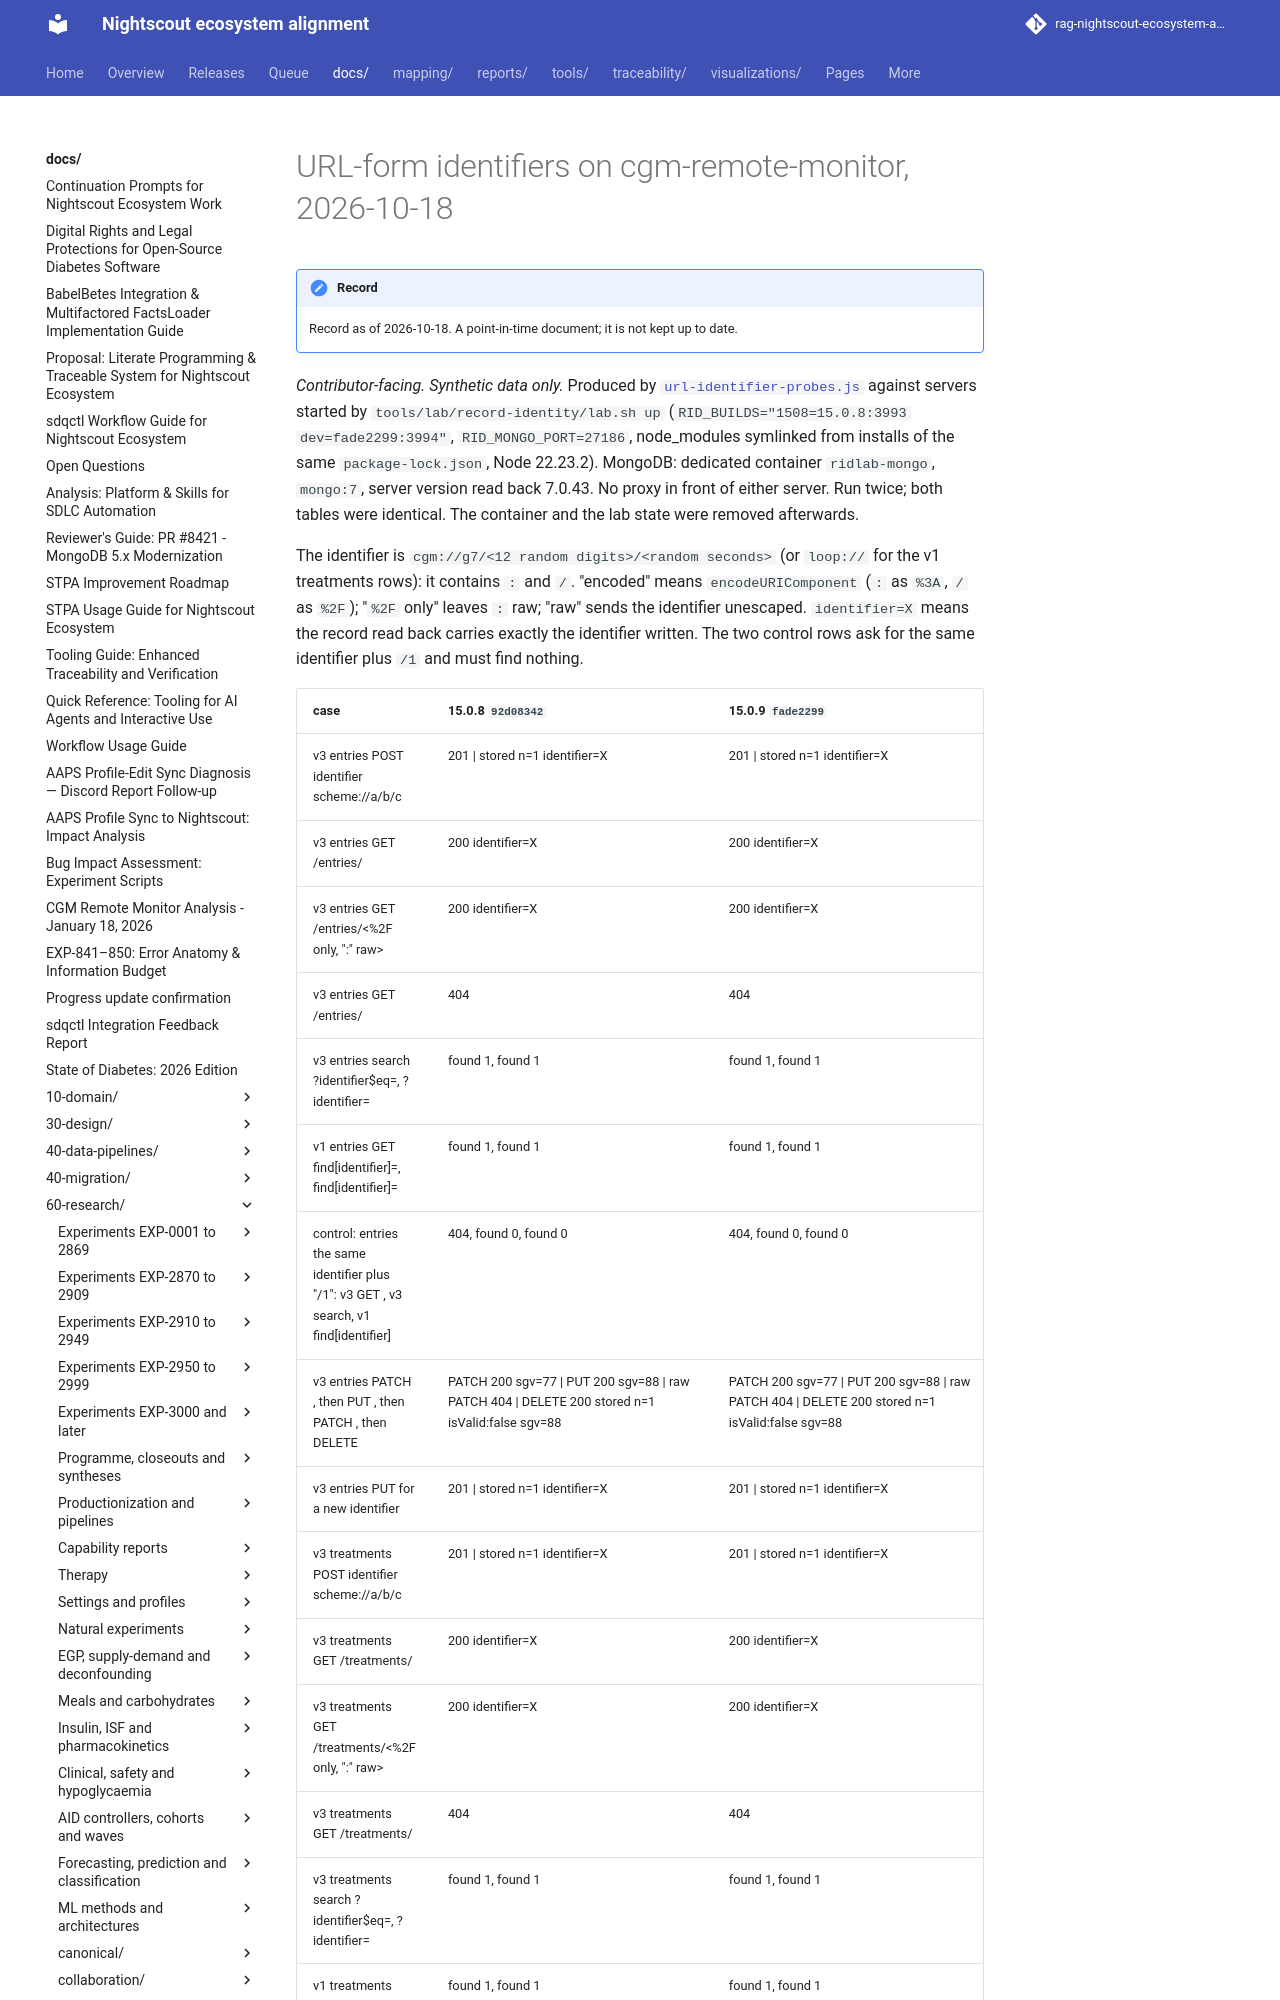

repository: bewest/rag-nightscout-ecosystem-alignment · page: docs/60-research/tenancy/identifier-format-2026-10-17/url-identifier-results-2026-10-18.html · generator: mkdocs

# URL-form identifiers on cgm-remote-monitor, 2026-10-18

*Contributor-facing. Synthetic data only.* Produced by
[`url-identifier-probes.js`](url-identifier-probes.js) against servers started by
`tools/lab/record-identity/lab.sh up` (`RID_BUILDS="1508=15.0.8:3993 dev=fade2299:3994"`,
`RID_MONGO_PORT=27186`, node_modules symlinked from installs of the same `package-lock.json`,
Node 22.23.2). MongoDB: dedicated container `ridlab-mongo`, `mongo:7`, server version read back
7.0.43. No proxy in front of either server. Run twice; both tables were identical. The container
and the lab state were removed afterwards.

The identifier is `cgm://g7/<12 random digits>/<random seconds>` (or `loop://` for the v1
treatments rows): it contains `:` and `/`. "encoded" means `encodeURIComponent` (`:` as `%3A`,
`/` as `%2F`); "`%2F` only" leaves `:` raw; "raw" sends the identifier unescaped. `identifier=X`
means the record read back carries exactly the identifier written. The two control rows ask for the
same identifier plus `/1` and must find nothing.
